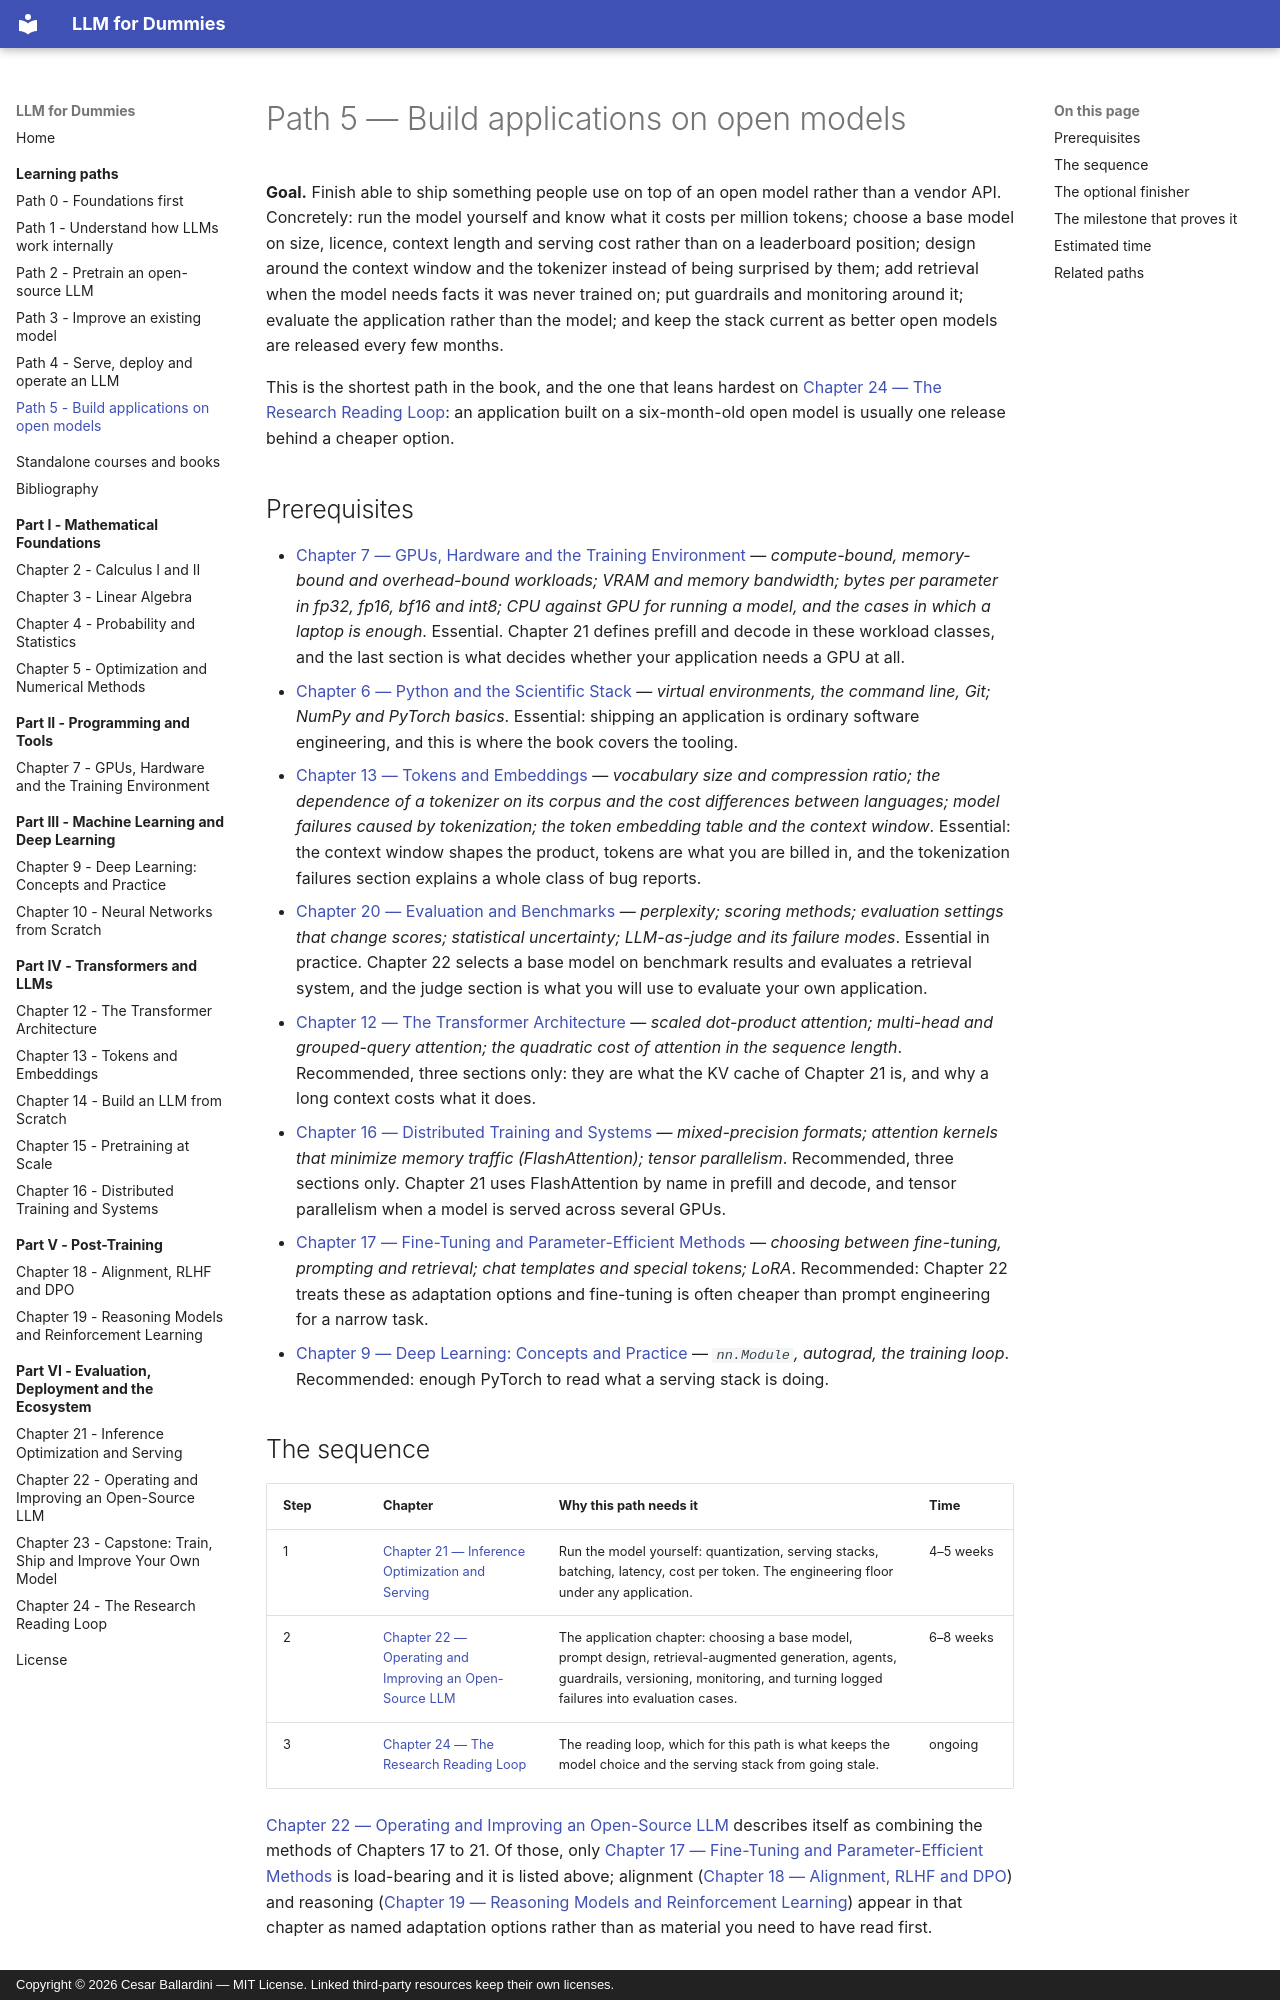

repository: CesarBallardini/llm-for-dummies-study-plan · page: learning-paths/build-applications/index.html · generator: mkdocs · copyright: Copyright © 2026 Cesar Ballardini — MIT License. Linked third-party resources keep their own licenses.

# Path 5 — Build applications on open models

**Goal.** Finish able to ship something people use on top of an open model rather
than a vendor API. Concretely: run the model yourself and know what it costs per
million tokens; choose a base model on size, licence, context length and serving
cost rather than on a leaderboard position; design around the context window and
the tokenizer instead of being surprised by them; add retrieval when the model
needs facts it was never trained on; put guardrails and monitoring around it;
evaluate the application rather than the model; and keep the stack current as
better open models are released every few months.

This is the shortest path in the book, and the one that leans hardest on [Chapter 24 — The Research Reading Loop](../chapter-24-research-reading-loop/index.md):
an application built on a six-month-old open model is usually one release behind
a cheaper option.

## Prerequisites

- [Chapter 7 — GPUs, Hardware and the Training Environment](../chapter-07-gpus-hardware/index.md) — *compute-bound, memory-bound and overhead-bound workloads; VRAM and memory bandwidth; bytes per parameter in fp32, fp16, bf16 and int8; CPU against GPU for running a model, and the cases in which a laptop is enough*. Essential. Chapter 21 defines prefill and decode in these workload classes, and the last section is what decides whether your application needs a GPU at all.
- [Chapter 6 — Python and the Scientific Stack](../chapter-06-python-scientific-stack/index.md) — *virtual environments, the command line, Git; NumPy and PyTorch basics*. Essential: shipping an application is ordinary software engineering, and this is where the book covers the tooling.
- [Chapter 13 — Tokens and Embeddings](../chapter-13-tokenization-embeddings/index.md) — *vocabulary size and compression ratio; the dependence of a tokenizer on its corpus and the cost differences between languages; model failures caused by tokenization; the token embedding table and the context window*. Essential: the context window shapes the product, tokens are what you are billed in, and the tokenization failures section explains a whole class of bug reports.
- [Chapter 20 — Evaluation and Benchmarks](../chapter-20-evaluation-benchmarks/index.md) — *perplexity; scoring methods; evaluation settings that change scores; statistical uncertainty; LLM-as-judge and its failure modes*. Essential in practice. Chapter 22 selects a base model on benchmark results and evaluates a retrieval system, and the judge section is what you will use to evaluate your own application.
- [Chapter 12 — The Transformer Architecture](../chapter-12-transformer-architecture/index.md) — *scaled dot-product attention; multi-head and grouped-query attention; the quadratic cost of attention in the sequence length*. Recommended, three sections only: they are what the KV cache of Chapter 21 is, and why a long context costs what it does.
- [Chapter 16 — Distributed Training and Systems](../chapter-16-distributed-training-systems/index.md) — *mixed-precision formats; attention kernels that minimize memory traffic (FlashAttention); tensor parallelism*. Recommended, three sections only. Chapter 21 uses FlashAttention by name in prefill and decode, and tensor parallelism when a model is served across several GPUs.
- [Chapter 17 — Fine-Tuning and Parameter-Efficient Methods](../chapter-17-finetuning/index.md) — *choosing between fine-tuning, prompting and retrieval; chat templates and special tokens; LoRA*. Recommended: Chapter 22 treats these as adaptation options and fine-tuning is often cheaper than prompt engineering for a narrow task.
- [Chapter 9 — Deep Learning: Concepts and Practice](../chapter-09-deep-learning/index.md) — *`nn.Module`, autograd, the training loop*. Recommended: enough PyTorch to read what a serving stack is doing.
